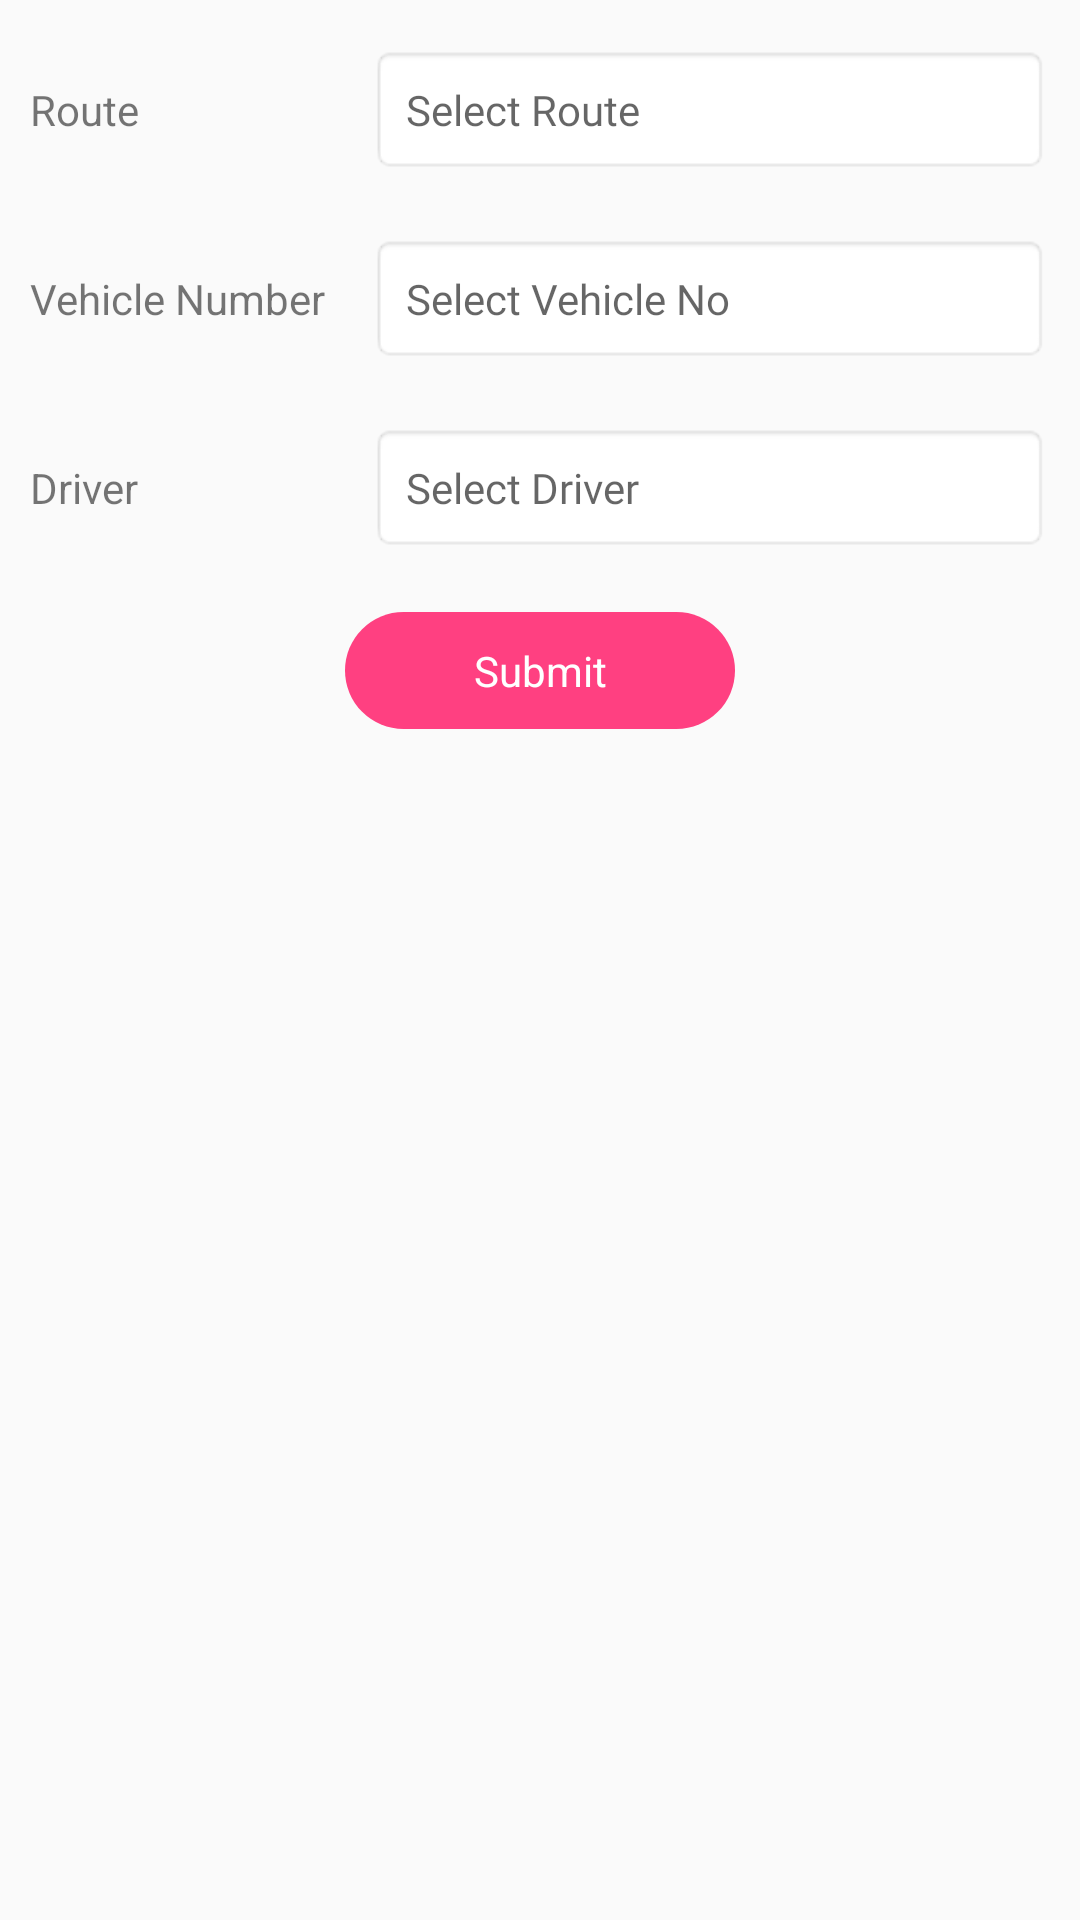

Produce the Android XML layout that renders to this screen, including the resource entries it uses.
<!-- AndroidManifest.xml: application theme AppTheme -->
<!-- res/layout/fragment_add_route.xml -->
<LinearLayout xmlns:android="http://schemas.android.com/apk/res/android"
    xmlns:tools="http://schemas.android.com/tools"
    android:layout_width="match_parent"
    android:layout_height="match_parent"
    android:orientation="vertical"
    tools:context="com.ats.traymanagement.fragment.AddRouteFragment">

    <ScrollView
        android:layout_width="match_parent"
        android:layout_height="match_parent">

        <LinearLayout
            android:layout_width="match_parent"
            android:layout_height="match_parent"
            android:orientation="vertical">

            <LinearLayout
                android:visibility="gone"
                android:layout_width="match_parent"
                android:layout_height="wrap_content"
                android:layout_marginBottom="5dp"
                android:layout_marginLeft="10dp"
                android:layout_marginRight="10dp"
                android:layout_marginTop="15dp"
                android:gravity="center_vertical"
                android:orientation="horizontal">

                <TextView
                    android:layout_width="match_parent"
                    android:layout_height="wrap_content"
                    android:layout_weight="2"
                    android:text="Date" />

                <EditText
                    android:id="@+id/edAddRoute_Date"
                    android:layout_width="match_parent"
                    android:layout_height="wrap_content"
                    android:layout_weight="1"
                    android:background="@android:drawable/editbox_background_normal"
                    android:editable="false"
                    android:focusable="false"
                    android:fontFamily="@font/open_sans_regular"
                    android:gravity="center_vertical"
                    android:hint="Select Date"
                    android:inputType="none"
                    android:padding="12dp"
                    android:textSize="14sp" />

                <TextView
                    android:id="@+id/tvAddRoute_Date"
                    android:layout_width="wrap_content"
                    android:layout_height="wrap_content"
                    android:visibility="gone" />


            </LinearLayout>

            <LinearLayout
                android:layout_width="match_parent"
                android:layout_height="wrap_content"
                android:layout_marginBottom="5dp"
                android:layout_marginLeft="10dp"
                android:layout_marginRight="10dp"
                android:layout_marginTop="15dp"
                android:gravity="center_vertical"
                android:orientation="horizontal">

                <TextView
                    android:layout_width="match_parent"
                    android:layout_height="wrap_content"
                    android:layout_weight="2"
                    android:text="Route" />

                <EditText
                    android:id="@+id/edAddRoute_Route"
                    android:layout_width="match_parent"
                    android:layout_height="wrap_content"
                    android:layout_weight="1"
                    android:background="@android:drawable/editbox_background_normal"
                    android:editable="false"
                    android:focusable="false"
                    android:fontFamily="@font/open_sans_regular"
                    android:gravity="center_vertical"
                    android:hint="Select Route"
                    android:inputType="none"
                    android:padding="12dp"
                    android:textSize="14sp" />

                <TextView
                    android:id="@+id/tvAddRoute_RouteId"
                    android:layout_width="wrap_content"
                    android:layout_height="wrap_content"
                    android:visibility="gone" />


            </LinearLayout>

            <LinearLayout
                android:layout_width="match_parent"
                android:layout_height="wrap_content"
                android:layout_marginBottom="5dp"
                android:layout_marginLeft="10dp"
                android:layout_marginRight="10dp"
                android:layout_marginTop="15dp"
                android:gravity="center_vertical"
                android:orientation="horizontal">

                <TextView
                    android:layout_width="match_parent"
                    android:layout_height="wrap_content"
                    android:layout_weight="2"
                    android:text="Vehicle Number" />

                <EditText
                    android:id="@+id/edAddRoute_Vehicle"
                    android:layout_width="match_parent"
                    android:layout_height="wrap_content"
                    android:layout_weight="1"
                    android:background="@android:drawable/editbox_background_normal"
                    android:editable="false"
                    android:focusable="false"
                    android:fontFamily="@font/open_sans_regular"
                    android:gravity="center_vertical"
                    android:hint="Select Vehicle No"
                    android:inputType="none"
                    android:padding="12dp"
                    android:textSize="14sp" />

                <TextView
                    android:id="@+id/tvAddRoute_VehicleId"
                    android:layout_width="wrap_content"
                    android:layout_height="wrap_content"
                    android:visibility="gone" />

            </LinearLayout>

            <LinearLayout
                android:layout_width="match_parent"
                android:layout_height="wrap_content"
                android:layout_marginBottom="5dp"
                android:layout_marginLeft="10dp"
                android:layout_marginRight="10dp"
                android:layout_marginTop="15dp"
                android:gravity="center_vertical"
                android:orientation="horizontal">

                <TextView
                    android:layout_width="match_parent"
                    android:layout_height="wrap_content"
                    android:layout_weight="2"
                    android:text="Driver" />

                <EditText
                    android:id="@+id/edAddRoute_Driver"
                    android:layout_width="match_parent"
                    android:layout_height="wrap_content"
                    android:layout_weight="1"
                    android:background="@android:drawable/editbox_background_normal"
                    android:editable="false"
                    android:focusable="false"
                    android:fontFamily="@font/open_sans_regular"
                    android:gravity="center_vertical"
                    android:hint="Select Driver"
                    android:inputType="none"
                    android:padding="12dp"
                    android:textSize="14sp" />

                <TextView
                    android:id="@+id/tvAddRoute_DriverId"
                    android:layout_width="wrap_content"
                    android:layout_height="wrap_content"
                    android:visibility="gone" />

            </LinearLayout>

            <LinearLayout
                android:visibility="gone"
                android:layout_width="match_parent"
                android:layout_height="wrap_content"
                android:layout_marginBottom="5dp"
                android:layout_marginLeft="10dp"
                android:layout_marginRight="10dp"
                android:layout_marginTop="15dp"
                android:gravity="center_vertical"
                android:orientation="horizontal">

                <TextView
                    android:layout_width="match_parent"
                    android:layout_height="wrap_content"
                    android:layout_weight="2"
                    android:text="Is Same Day"
                    android:visibility="invisible" />

                <LinearLayout

                    android:layout_width="match_parent"
                    android:layout_height="wrap_content"
                    android:layout_weight="1"
                    android:orientation="vertical">

                    <CheckBox
                        android:id="@+id/cbAddRoute_IsSameDay"
                        android:layout_width="wrap_content"
                        android:layout_height="wrap_content"
                        android:fontFamily="@font/open_sans_regular"
                        android:text="Is Same Day" />
                </LinearLayout>
            </LinearLayout>

            <LinearLayout
                android:visibility="gone"
                android:id="@+id/llAddRoute_ExtraTray"
                android:layout_width="match_parent"
                android:layout_height="wrap_content"
                android:layout_marginBottom="5dp"
                android:layout_marginLeft="10dp"
                android:layout_marginRight="10dp"
                android:layout_marginTop="15dp"
                android:gravity="center_vertical"
                android:orientation="horizontal">

                <TextView
                    android:layout_width="match_parent"
                    android:layout_height="wrap_content"
                    android:layout_weight="2"
                    android:text="Extra Tray" />

                <EditText
                    android:id="@+id/edAddRoute_ExtraTray"
                    android:layout_width="match_parent"
                    android:layout_height="wrap_content"
                    android:layout_weight="1"
                    android:background="@android:drawable/editbox_background_normal"
                    android:fontFamily="@font/open_sans_regular"
                    android:gravity="center_vertical"
                    android:hint="Enter Extra Tray"
                    android:inputType="number"
                    android:maxLines="1"
                    android:padding="12dp"
                    android:singleLine="true"
                    android:textSize="14sp" />

            </LinearLayout>

            <TextView
                android:id="@+id/tvAddRoute_Submit"
                android:layout_width="130dp"
                android:layout_height="wrap_content"
                android:layout_gravity="center"
                android:layout_marginBottom="15dp"
                android:layout_marginTop="15dp"
                android:background="@drawable/rounded_corner_layout"
                android:gravity="center"
                android:padding="10dp"
                android:text="Submit"
                android:textColor="@android:color/white" />

        </LinearLayout>
    </ScrollView>
</LinearLayout>
<!-- resources referenced by this layout -->
<resources>
  <!-- drawable rounded_corner_layout (drawable) -->
  <?xml version="1.0" encoding="utf-8"?>
  <shape xmlns:android="http://schemas.android.com/apk/res/android"
      android:shape="rectangle">
  
      <solid android:color="@color/colorAccent"></solid>
  
  
      <corners android:radius="1000dp"></corners>
  
  </shape>
  <style name="AppTheme" parent="Theme.AppCompat.Light.DarkActionBar">
          
          <item name="colorPrimary">@color/colorPrimary</item>
          <item name="colorPrimaryDark">@color/colorPrimaryDark</item>
          <item name="colorAccent">@color/colorAccent</item>
      </style>
  <color name="colorAccent">#FF4081</color>
  <color name="colorPrimary">#4C206F</color>
  <color name="colorPrimaryDark">#421863</color>
</resources>
